Labelled photos from "images", an image-classification folder in dhruvp/wbc-classification. The possible labels are: eosinophil, lymphocyte, monocyte, neutrophil.

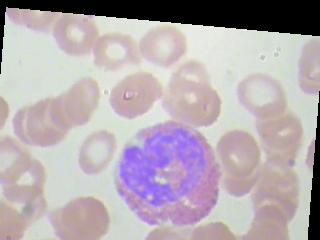
Label: eosinophil

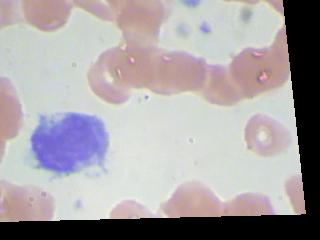
Label: monocyte

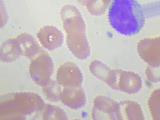
Label: lymphocyte

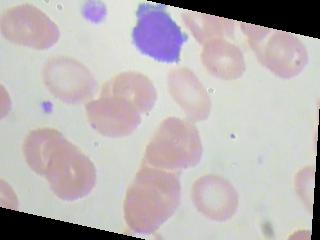
Label: lymphocyte

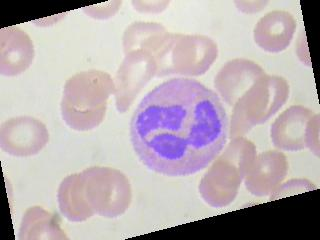
Label: neutrophil

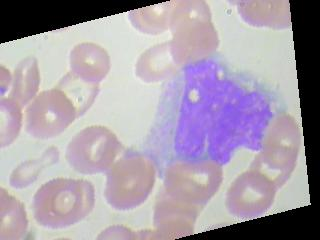
Label: monocyte
